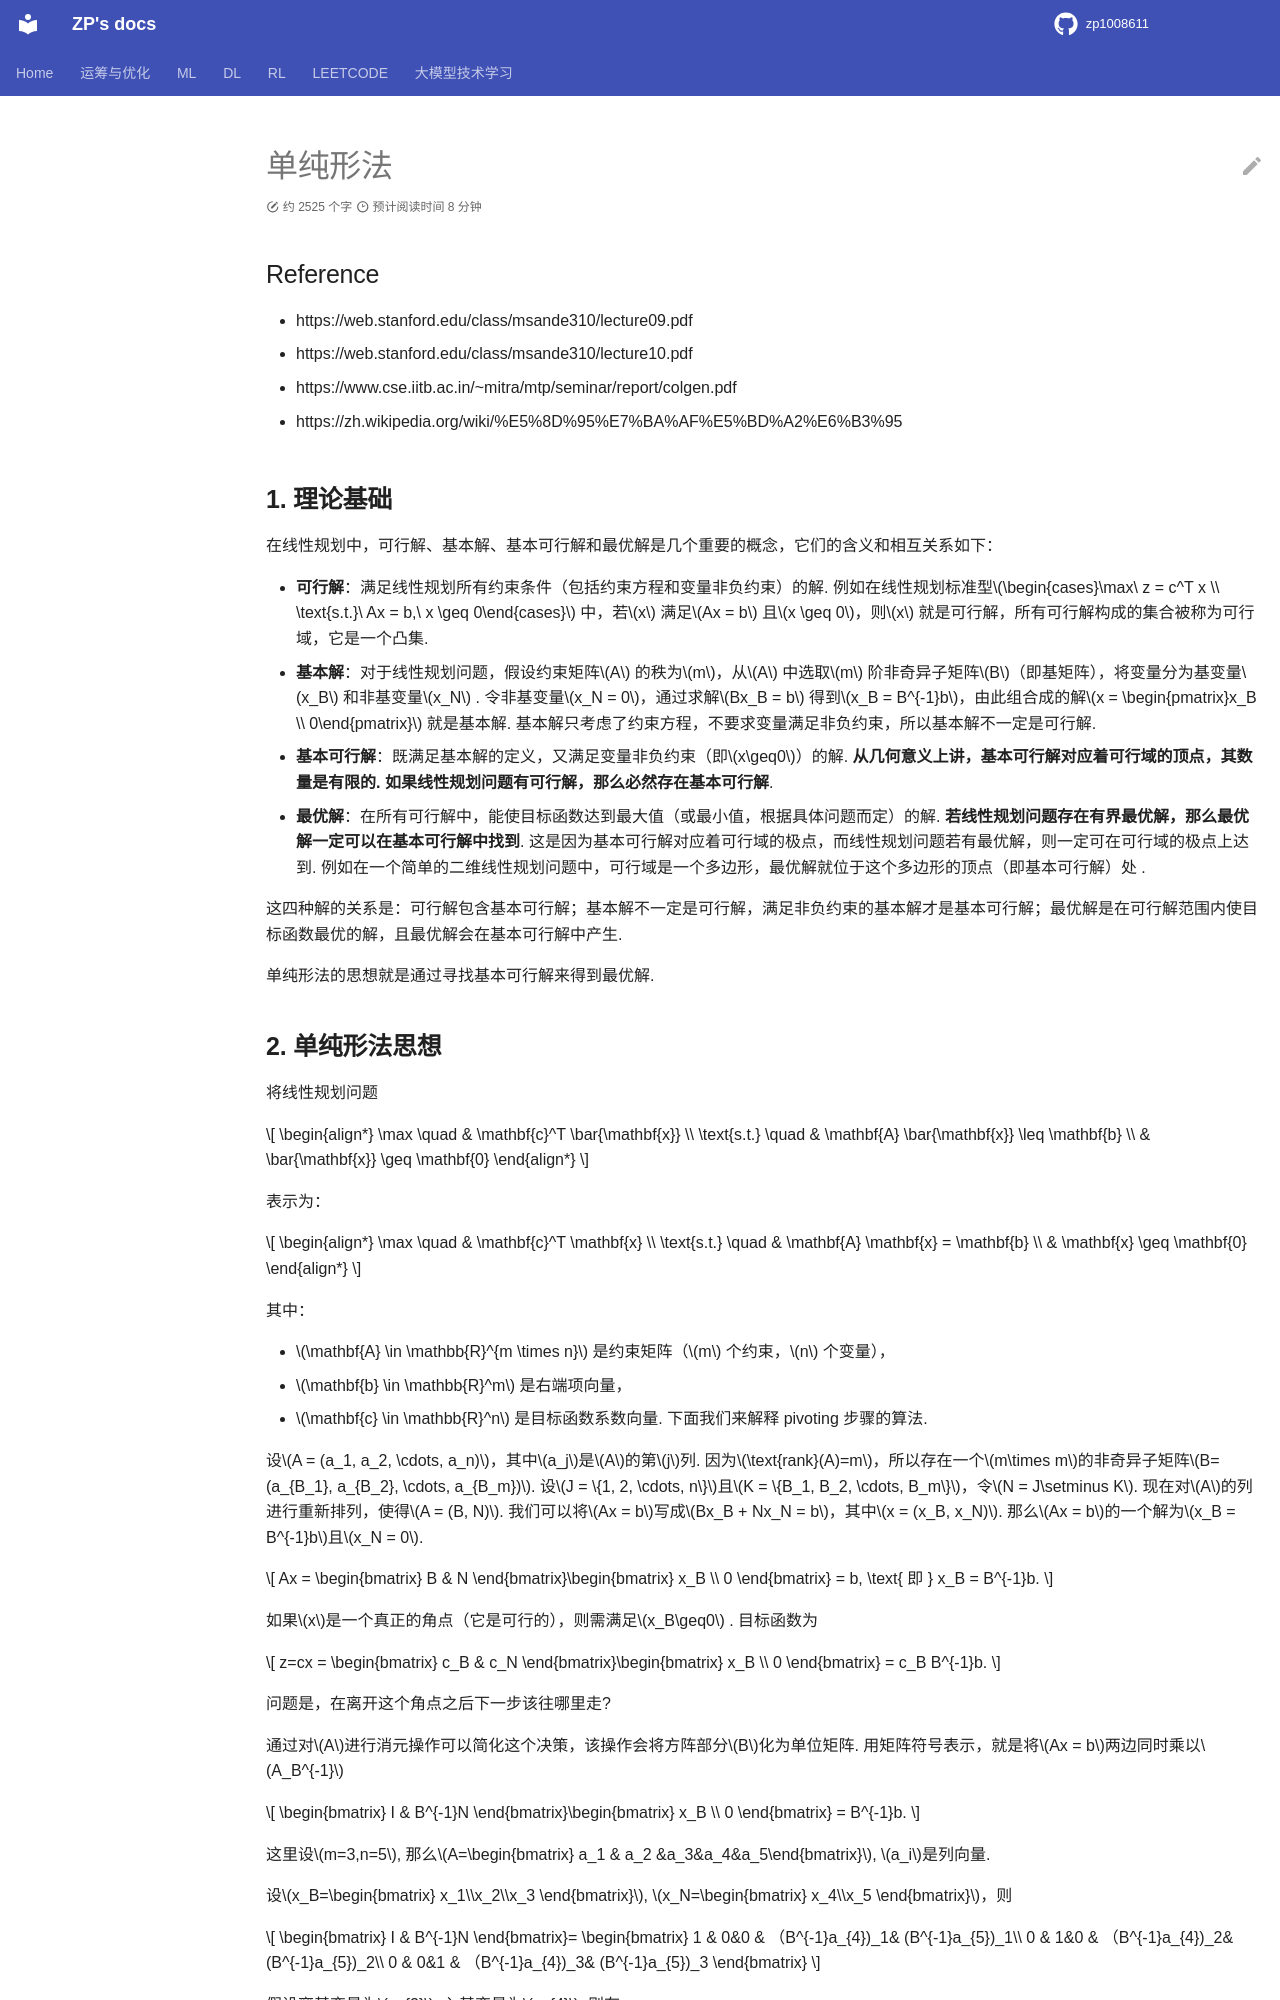

repository: zp1008611/zp1008611.github.io · page: oropt/or_exact/LP_simplex/index.html · generator: mkdocs

单纯形法
========



Reference

---------



-  https://web.stanford.edu/class/msande310/lecture09.pdf



-  https://web.stanford.edu/class/msande310/lecture10.pdf



-  https://www.cse.iitb.ac.in/~mitra/mtp/seminar/report/colgen.pdf



-  https://zh.wikipedia.org/wiki/%E5%8D%95%E7%BA%AF%E5%BD%A2%E6%B3%95



**1. 理论基础**

---------------



| 在线性规划中，可行解、基本解、基本可行解和最优解是几个重要的概念，它们的含义和相互关系如下：

  -

  **可行解**\ ：满足线性规划所有约束条件（包括约束方程和变量非负约束）的解.

  例如在线性规划标准型\ :math:`\begin{cases}\max\ z = c^T x \\ \text{s.t.}\ Ax = b,\ x \geq 0\end{cases}`

  中，若\ :math:`x` 满足\ :math:`Ax = b`

  且\ :math:`x \geq 0`\ ，则\ :math:`x`

  就是可行解，所有可行解构成的集合被称为可行域，它是一个凸集. -

  **基本解**\ ：对于线性规划问题，假设约束矩阵\ :math:`A`

  的秩为\ :math:`m`\ ，从\ :math:`A` 中选取\ :math:`m`

  阶非奇异子矩阵\ :math:`B`\ （即基矩阵），将变量分为基变量\ :math:`x_B`

  和非基变量\ :math:`x_N` .

  令非基变量\ :math:`x_N = 0`\ ，通过求解\ :math:`Bx_B = b`

  得到\ :math:`x_B = B^{-1}b`\ ，由此组合成的解\ :math:`x = \begin{pmatrix}x_B \\ 0\end{pmatrix}`

  就是基本解.

  基本解只考虑了约束方程，不要求变量满足非负约束，所以基本解不一定是可行解.

| -

  **基本可行解**\ ：既满足基本解的定义，又满足变量非负约束（即\ :math:`x\geq0`\ ）的解.

  **从几何意义上讲，基本可行解对应着可行域的顶点，其数量是有限的.

  如果线性规划问题有可行解，那么必然存在基本可行解**.

| -

  **最优解**\ ：在所有可行解中，能使目标函数达到最大值（或最小值，根据具体问题而定）的解.

  **若线性规划问题存在有界最优解，那么最优解一定可以在基本可行解中找到**.

  这是因为基本可行解对应着可行域的极点，而线性规划问题若有最优解，则一定可在可行域的极点上达到.

  例如在一个简单的二维线性规划问题中，可行域是一个多边形，最优解就位于这个多边形的顶点（即基本可行解）处

  .



这四种解的关系是：可行解包含基本可行解；基本解不一定是可行解，满足非负约束的基本解才是基本可行解；最优解是在可行解范围内使目标函数最优的解，且最优解会在基本可行解中产生.



单纯形法的思想就是通过寻找基本可行解来得到最优解.



**2. 单纯形法思想**

-------------------



将线性规划问题



.. math::





   \begin{align*}

   \max \quad & \mathbf{c}^T \bar{\mathbf{x}} \\

   \text{s.t.} \quad & \mathbf{A} \bar{\mathbf{x}} \leq \mathbf{b} \\

   & \bar{\mathbf{x}} \geq \mathbf{0}

   \end{align*}



表示为：



.. math::





   \begin{align*}

   \max \quad & \mathbf{c}^T \mathbf{x} \\

   \text{s.t.} \quad & \mathbf{A} \mathbf{x} = \mathbf{b} \\

   & \mathbf{x} \geq \mathbf{0}

   \end{align*}



其中： - :math:`\mathbf{A} \in \mathbb{R}^{m \times n}`

是约束矩阵（\ :math:`m` 个约束，\ :math:`n` 个变量）， -

:math:`\mathbf{b} \in \mathbb{R}^m` 是右端项向量， -

:math:`\mathbf{c} \in \mathbb{R}^n` 是目标函数系数向量. 下面我们来解释

pivoting 步骤的算法.



设\ :math:`A = (a_1, a_2, \cdots, a_n)`\ ，其中\ :math:`a_j`\ 是\ :math:`A`\ 的第\ :math:`j`\ 列.

因为\ :math:`\text{rank}(A)=m`\ ，所以存在一个\ :math:`m\times m`\ 的非奇异子矩阵\ :math:`B=(a_{B_1}, a_{B_2}, \cdots, a_{B_m})`.

设\ :math:`J = \{1, 2, \cdots, n\}`\ 且\ :math:`K = \{B_1, B_2, \cdots, B_m\}`\ ，令\ :math:`N = J\setminus K`.

现在对\ :math:`A`\ 的列进行重新排列，使得\ :math:`A = (B, N)`.

我们可以将\ :math:`Ax = b`\ 写成\ :math:`Bx_B + Nx_N = b`\ ，其中\ :math:`x = (x_B, x_N)`.

那么\ :math:`Ax = b`\ 的一个解为\ :math:`x_B = B^{-1}b`\ 且\ :math:`x_N = 0`.



.. math::





   Ax = \begin{bmatrix} B & N \end{bmatrix}\begin{bmatrix} x_B \\ 0 \end{bmatrix} = b, \text{ 即 } x_B = B^{-1}b. 



如果\ :math:`x`\ 是一个真正的角点（它是可行的），则需满足\ :math:`x_B\geq0`

. 目标函数为



.. math::





   z=cx = \begin{bmatrix} c_B & c_N \end{bmatrix}\begin{bmatrix} x_B \\ 0 \end{bmatrix} = c_B B^{-1}b. 



问题是，在离开这个角点之后下一步该往哪里走?



通过对\ :math:`A`\ 进行消元操作可以简化这个决策，该操作会将方阵部分\ :math:`B`\ 化为单位矩阵.

用矩阵符号表示，就是将\ :math:`Ax = b`\ 两边同时乘以\ :math:`A_B^{-1}`



.. math::





   \begin{bmatrix} I & B^{-1}N \end{bmatrix}\begin{bmatrix} x_B \\ 0 \end{bmatrix} = B^{-1}b. 



这里设\ :math:`m=3,n=5`,

那么\ :math:`A=\begin{bmatrix} a_1 & a_2 &a_3&a_4&a_5\end{bmatrix}`,

:math:`a_i`\ 是列向量.



设\ :math:`x_B=\begin{bmatrix} x_1\\x_2\\x_3 \end{bmatrix}`,

:math:`x_N=\begin{bmatrix} x_4\\x_5 \end{bmatrix}`\ ，则



.. math::



   \begin{bmatrix} I & B^{-1}N \end{bmatrix}=

   \begin{bmatrix} 

     1 & 0&0 & （B^{-1}a_{4})_1& (B^{-1}a_{5})_1\\

     0 & 1&0 & （B^{-1}a_{4})_2& (B^{-1}a_{5})_2\\

     0 & 0&1 & （B^{-1}a_{4})_3& (B^{-1}a_{5})_3

     \end{bmatrix}



假设离基变量为\ :math:`x_{2}`, 入基变量为\ :math:`x_{4}`, 则有



.. math::





   \begin{bmatrix} 

     1 & （B^{-1}a_{4})_1&0 & 0& (B^{-1}a_{5})_1\\

     0 & （B^{-1}a_{4})_2&0 &1 & (B^{-1}a_{5})_2\\

     0 & （B^{-1}a_{4})_3&1 & 0& (B^{-1}a_{5})_3

     \end{bmatrix}\begin{bmatrix} 

     x_1 \\ x_4\\x_3 \\ x_2\\ x_5

     \end{bmatrix}=\begin{bmatrix}
